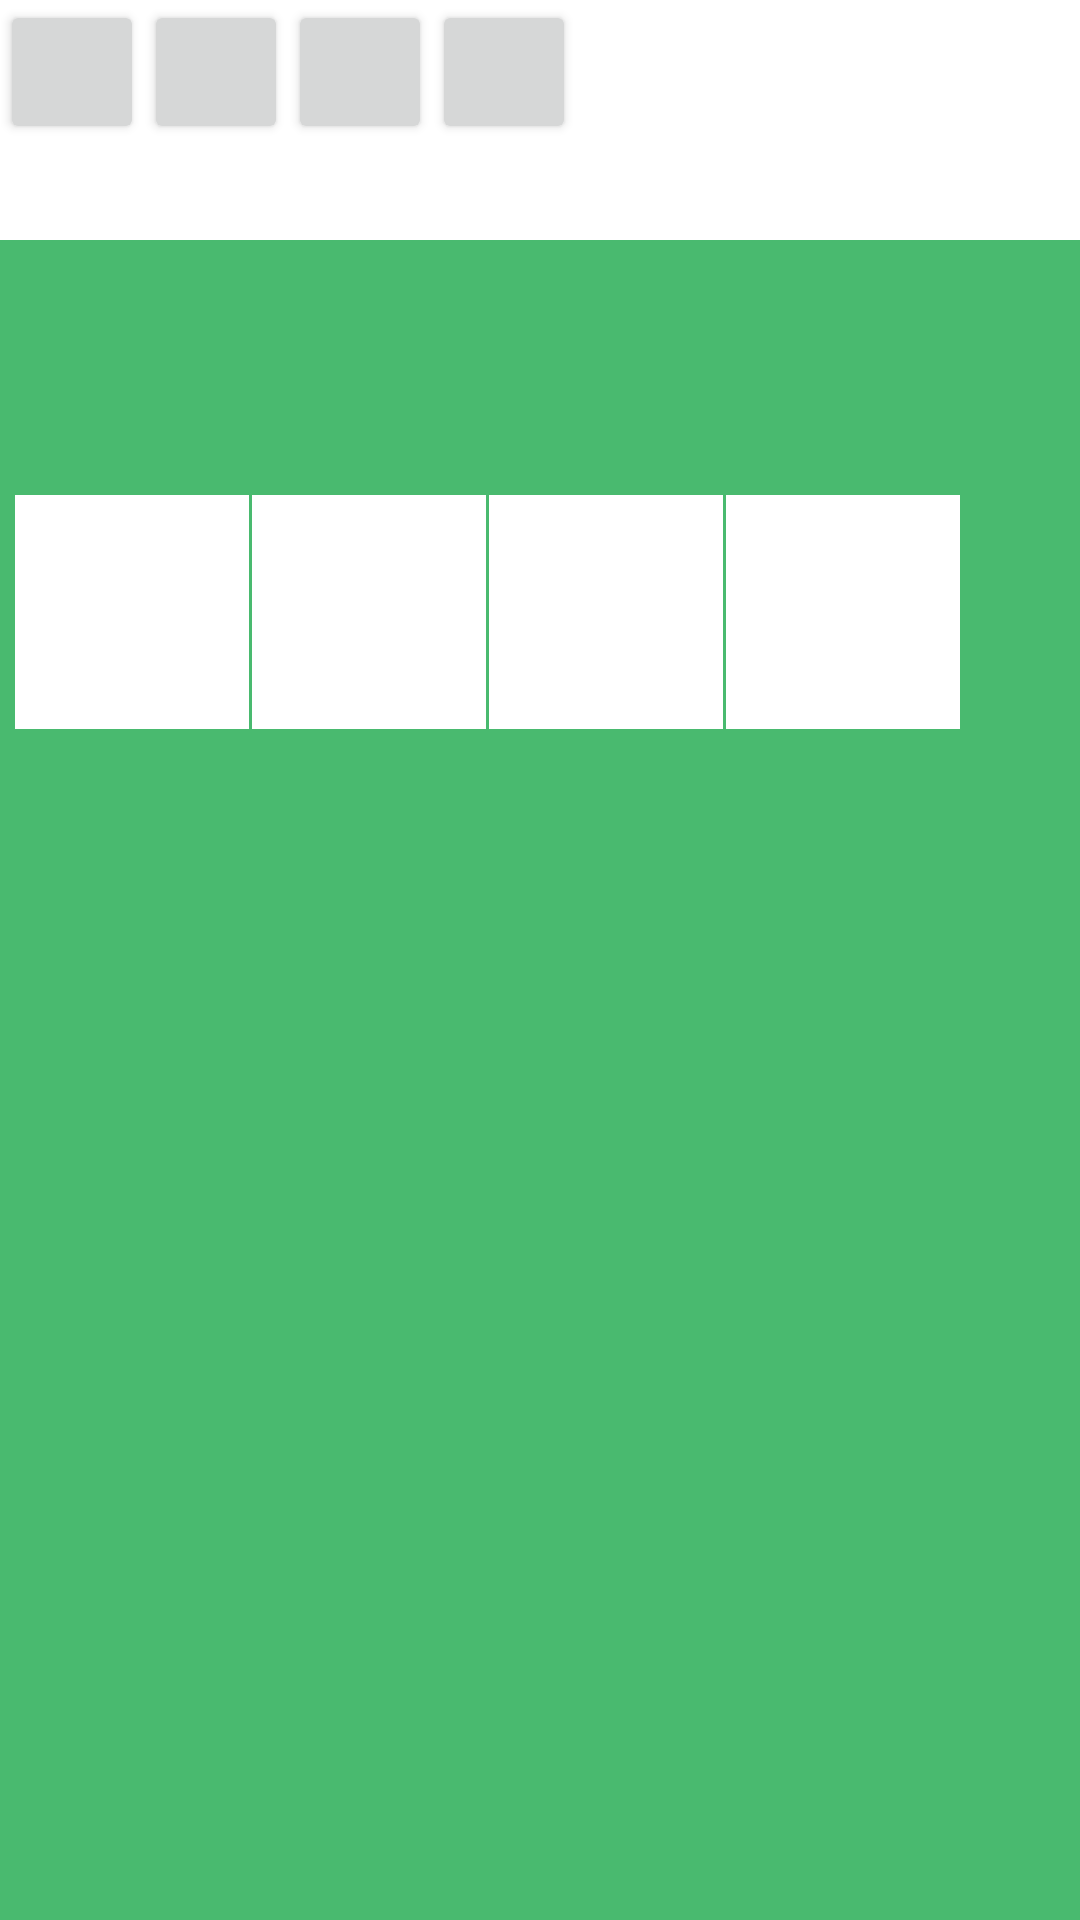

This screen was rendered from an Android layout file. Write that file and the resources it references.
<!-- AndroidManifest.xml: fallback theme Theme.MaterialComponents.DayNight.NoActionBar -->
<!-- res/layout/easy1.xml -->
<?xml version="1.0" encoding="utf-8"?>

<LinearLayout xmlns:android="http://schemas.android.com/apk/res/android"
    android:layout_width="match_parent"
    android:layout_height="match_parent"
    android:orientation="vertical"
    android:background="#49BA6F"
     >
    <LinearLayout
        android:id="@+id/color_layout"
        android:layout_width="match_parent"
        android:layout_height="80dp"
        android:orientation="horizontal"
        android:background="#FFFFFF" >

        <Button
            android:id="@+id/color1"
            style="?android:attr/buttonStyleSmall"
            android:layout_width="wrap_content"
            android:layout_height="wrap_content"
            android:text="" />

        <Button
            android:id="@+id/color2"
            style="?android:attr/buttonStyleSmall"
            android:layout_width="wrap_content"
            android:layout_height="wrap_content"
            android:text="" />

        <Button
            android:id="@+id/color3"
            style="?android:attr/buttonStyleSmall"
            android:layout_width="wrap_content"
            android:layout_height="wrap_content"
            android:text="" />

        <Button
            android:id="@+id/color4"
            style="?android:attr/buttonStyleSmall"
            android:layout_width="wrap_content"
            android:layout_height="wrap_content"
            android:text="" />
    </LinearLayout>
    
    <LinearLayout
        android:layout_width="80dp"
        android:layout_height="80dp"
        android:orientation="vertical" >
    </LinearLayout>
    
     <LinearLayout
        android:layout_width="match_parent"
        android:layout_height="match_parent"
        android:background="#49BA6F"
        android:padding="5dp"
        >

       
        <LinearLayout
        android:id="@+id/laoyut_1"
        android:layout_width="78dp"
        android:layout_height="78dp"
        android:background="#FFFFFF"
        android:orientation="vertical"
         />
		<LinearLayout
        android:layout_width="1dp"
        android:layout_height="1dp"
        android:orientation="vertical" >
    	</LinearLayout>
        <LinearLayout
            android:id="@+id/laoyut_2"
        android:layout_width="78dp"
        android:layout_height="78dp"
        android:background="#FFFFFF"
        android:orientation="vertical"
         />
     
<LinearLayout
        android:layout_width="1dp"
        android:layout_height="1dp"
        android:orientation="vertical" >
    	</LinearLayout>
      
        <LinearLayout
            android:id="@+id/laoyut_3"
        android:layout_width="78dp"
        android:layout_height="78dp"
        android:background="#FFFFFF"
        android:orientation="vertical"
         />
      <LinearLayout
        android:layout_width="1dp"
        android:layout_height="1dp"
        android:orientation="vertical" >
    	</LinearLayout>

        
        <LinearLayout
            android:id="@+id/laoyut_4"
        android:layout_width="78dp"
        android:layout_height="78dp"
        android:background="#FFFFFF"
        android:orientation="vertical"
         />
        
        
        
        </LinearLayout>
     
    
    
    

</LinearLayout>
<!-- resources referenced by this layout -->
<resources>

</resources>
